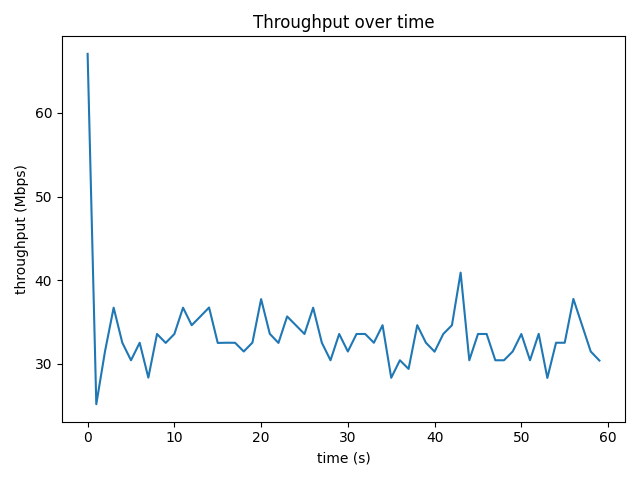

Source data for this figure (header and first rows):
time_s, throughput_mbps, retrans
0, 67.07, 0
1.001, 25.15, 0
2.001, 31.46, 0
3.001, 36.7, 0
4.001, 32.5, 0
5.001, 30.41, 0
6.001, 32.51, 0
7.001, 28.33, 0
8.001, 33.55, 0
9.001, 32.49, 0
10, 33.55, 0
11, 36.7, 0
12, 34.6, 0
13, 35.65, 0
14, 36.72, 0
15, 32.48, 0
16, 32.51, 0
17, 32.5, 0
18, 31.46, 0
19, 32.52, 0
20, 37.73, 0
21, 33.58, 0
22, 32.49, 0
23, 35.65, 0
24, 34.6, 0
25, 33.55, 0
26, 36.7, 0
27, 32.51, 0
28, 30.41, 0
29, 33.55, 0
30, 31.46, 0
31, 33.55, 0
32, 33.55, 0
33, 32.51, 0
34, 34.6, 0
35, 28.31, 0
36, 30.41, 0
37, 29.37, 0
38, 34.61, 0
39, 32.51, 0
40, 31.44, 0
41, 33.55, 0
42, 34.6, 0
43, 40.89, 0
44, 30.41, 0
45, 33.55, 0
46, 33.55, 0
47, 30.41, 0
48, 30.41, 0
49, 31.46, 0
50, 33.55, 0
51, 30.41, 0
52, 33.57, 0
53, 28.29, 0
54, 32.51, 0
55, 32.5, 0
56, 37.75, 0
57, 34.6, 0
58, 31.46, 0
59, 30.38, 0
